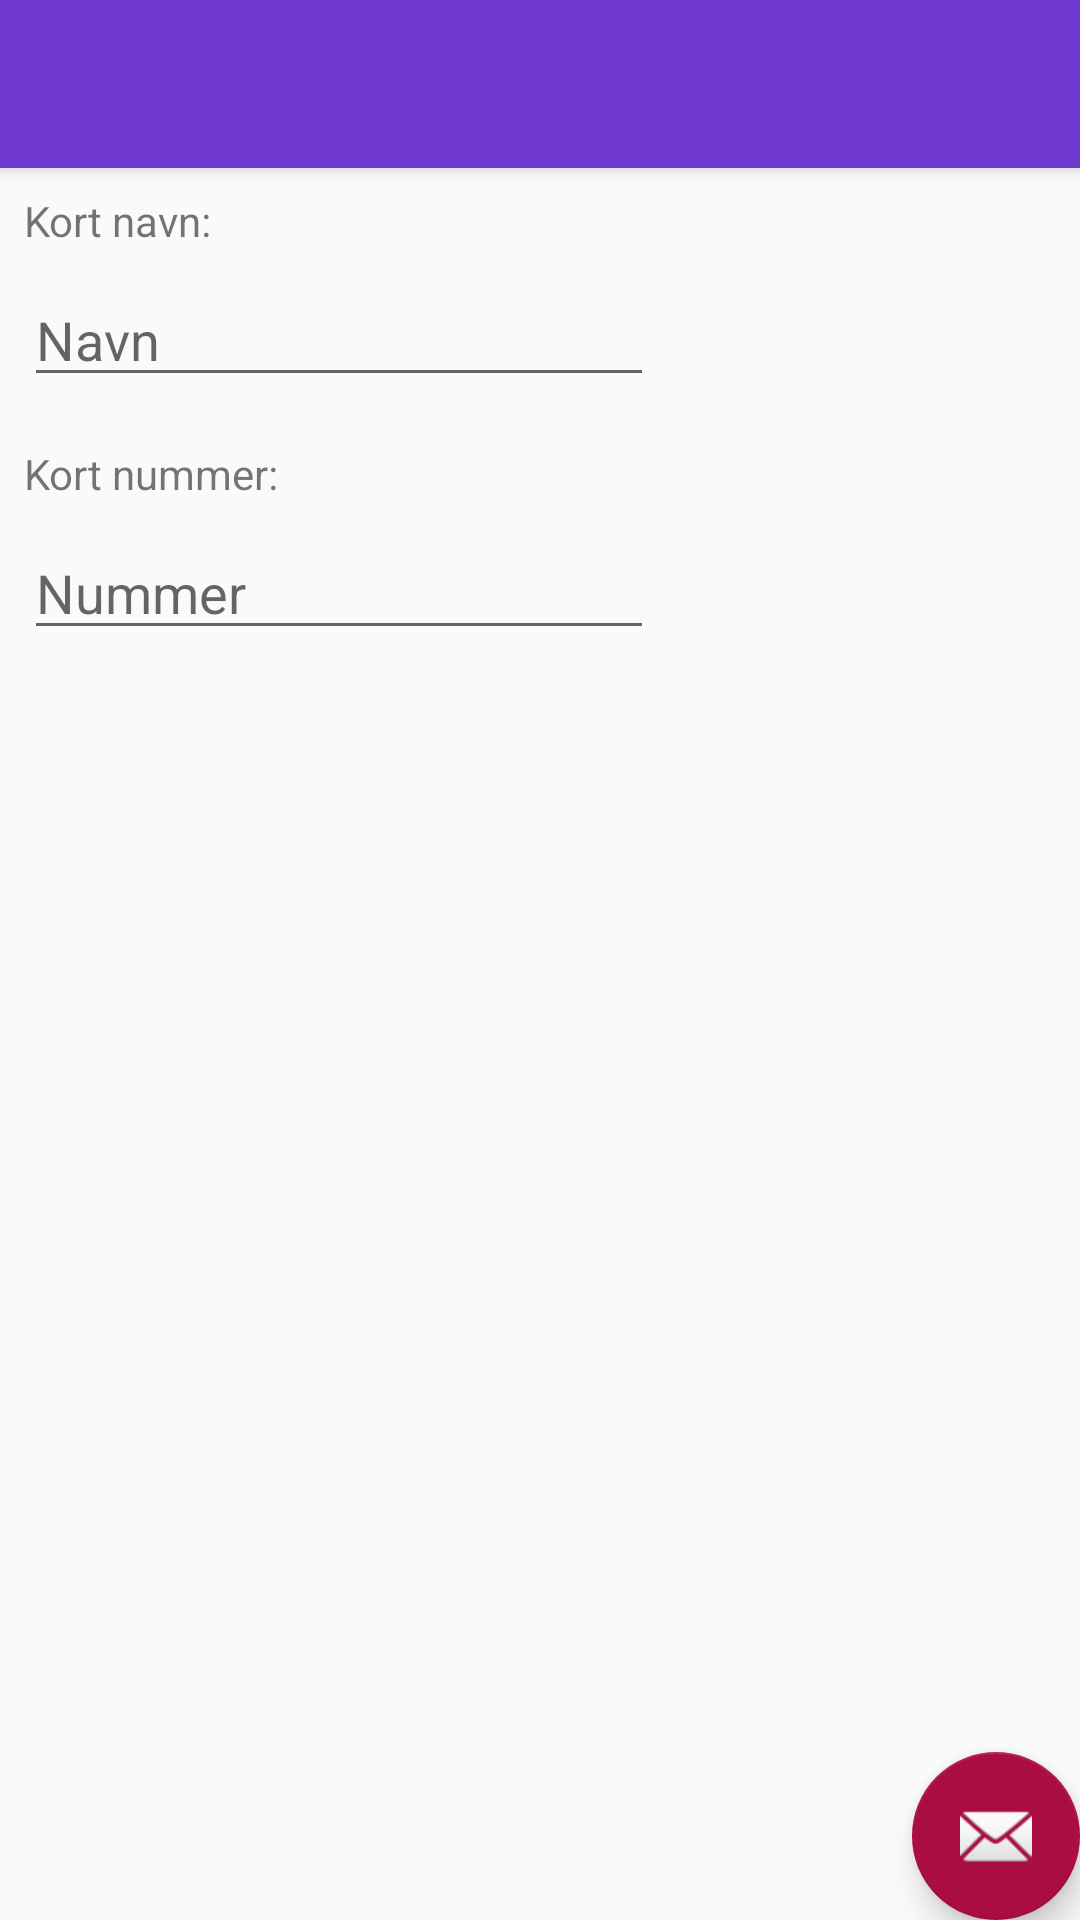

This screen was rendered from an Android layout file. Write that file and the resources it references.
<!-- AndroidManifest.xml: application theme AppTheme -->
<!-- res/layout/activity_create_cards.xml -->
<?xml version="1.0" encoding="utf-8"?>
<android.support.design.widget.CoordinatorLayout
        xmlns:android="http://schemas.android.com/apk/res/android"
        xmlns:app="http://schemas.android.com/apk/res-auto"
        xmlns:tools="http://schemas.android.com/tools"
        android:layout_width="match_parent"
        android:layout_height="match_parent"
        tools:context=".CreateCardsActivity">

    <android.support.design.widget.AppBarLayout
            android:layout_height="wrap_content"
            android:layout_width="match_parent"
            android:theme="@style/AppTheme.AppBarOverlay">

        <android.support.v7.widget.Toolbar
                android:id="@+id/toolbar"
                android:layout_width="match_parent"
                android:layout_height="?attr/actionBarSize"
                android:background="?attr/colorPrimary"
                app:popupTheme="@style/AppTheme.PopupOverlay"/>

    </android.support.design.widget.AppBarLayout>

    <include layout="@layout/content_create_cards"/>

    <android.support.design.widget.FloatingActionButton
            android:id="@+id/fab"
            android:layout_width="wrap_content"
            android:layout_height="wrap_content"
            android:layout_gravity="bottom|end"
            android:layout_margin="@dimen/fab_margin"
            app:srcCompat="@android:drawable/ic_dialog_email"/>

</android.support.design.widget.CoordinatorLayout>
<!-- res/layout/content_create_cards.xml (included above) -->
<?xml version="1.0" encoding="utf-8"?>
<android.support.constraint.ConstraintLayout
        xmlns:android="http://schemas.android.com/apk/res/android"
        xmlns:tools="http://schemas.android.com/tools"
        xmlns:app="http://schemas.android.com/apk/res-auto"
        android:layout_width="match_parent"
        android:layout_height="match_parent"
        app:layout_behavior="@string/appbar_scrolling_view_behavior"
        tools:showIn="@layout/activity_create_cards"
        tools:context=".CreateCardsActivity">

    <TextView
            android:layout_width="wrap_content"
            android:layout_height="wrap_content"
            android:id="@+id/cc_txt_card_name"
            android:text="@string/txt_card_name"
            android:layout_marginTop="8dp" app:layout_constraintTop_toTopOf="parent"
            app:layout_constraintStart_toStartOf="parent" android:layout_marginStart="8dp"/>
    <TextView
            android:layout_width="wrap_content"
            android:layout_height="wrap_content"
            android:id="@+id/cc_txt_card_number"
            android:text="@string/txt_card_number"
            android:layout_marginTop="16dp" app:layout_constraintTop_toBottomOf="@+id/cc_edt_card_name"
            app:layout_constraintStart_toStartOf="parent" android:layout_marginStart="8dp"/>
    <EditText
            android:layout_width="wrap_content"
            android:layout_height="wrap_content"
            android:inputType="numberSigned"
            android:ems="10"
            android:id="@+id/cc_edt_card_number" android:layout_marginTop="8dp"
            app:layout_constraintTop_toBottomOf="@+id/cc_txt_card_number" android:hint="@string/hint_number"
            android:layout_marginStart="8dp" app:layout_constraintStart_toStartOf="parent" android:maxLength="20"/>
    <EditText
            android:layout_width="wrap_content"
            android:layout_height="wrap_content"
            android:inputType="textPersonName"
            android:ems="10"
            android:id="@+id/cc_edt_card_name" android:layout_marginTop="8dp"
            app:layout_constraintTop_toBottomOf="@+id/cc_txt_card_name" android:hint="@string/hint_name"
            android:layout_marginStart="8dp" app:layout_constraintStart_toStartOf="parent" android:maxLength="50"
            android:textColorLink="@color/colorAccent"/>
</android.support.constraint.ConstraintLayout>
<!-- resources referenced by this layout -->
<resources>
  <color name="colorAccent">#AA0C44</color>
  <string name="hint_name">Navn</string>
  <string name="hint_number">Nummer</string>
  <string name="txt_card_name">Kort navn:</string>
  <string name="txt_card_number">Kort nummer:</string>
  <style name="AppTheme.AppBarOverlay" parent="ThemeOverlay.AppCompat.Dark.ActionBar" />
  <style name="AppTheme.PopupOverlay" parent="ThemeOverlay.AppCompat.Light" />
  <style name="AppTheme" parent="Theme.AppCompat.Light.DarkActionBar">
          
          <item name="colorPrimary">@color/colorPrimary</item>
          <item name="colorPrimaryDark">@color/colorPrimaryDark</item>
          <item name="colorAccent">@color/colorAccent</item>
      </style>
  <color name="colorPrimary">#7039CF</color>
  <color name="colorPrimaryDark">#3C197E</color>
</resources>
